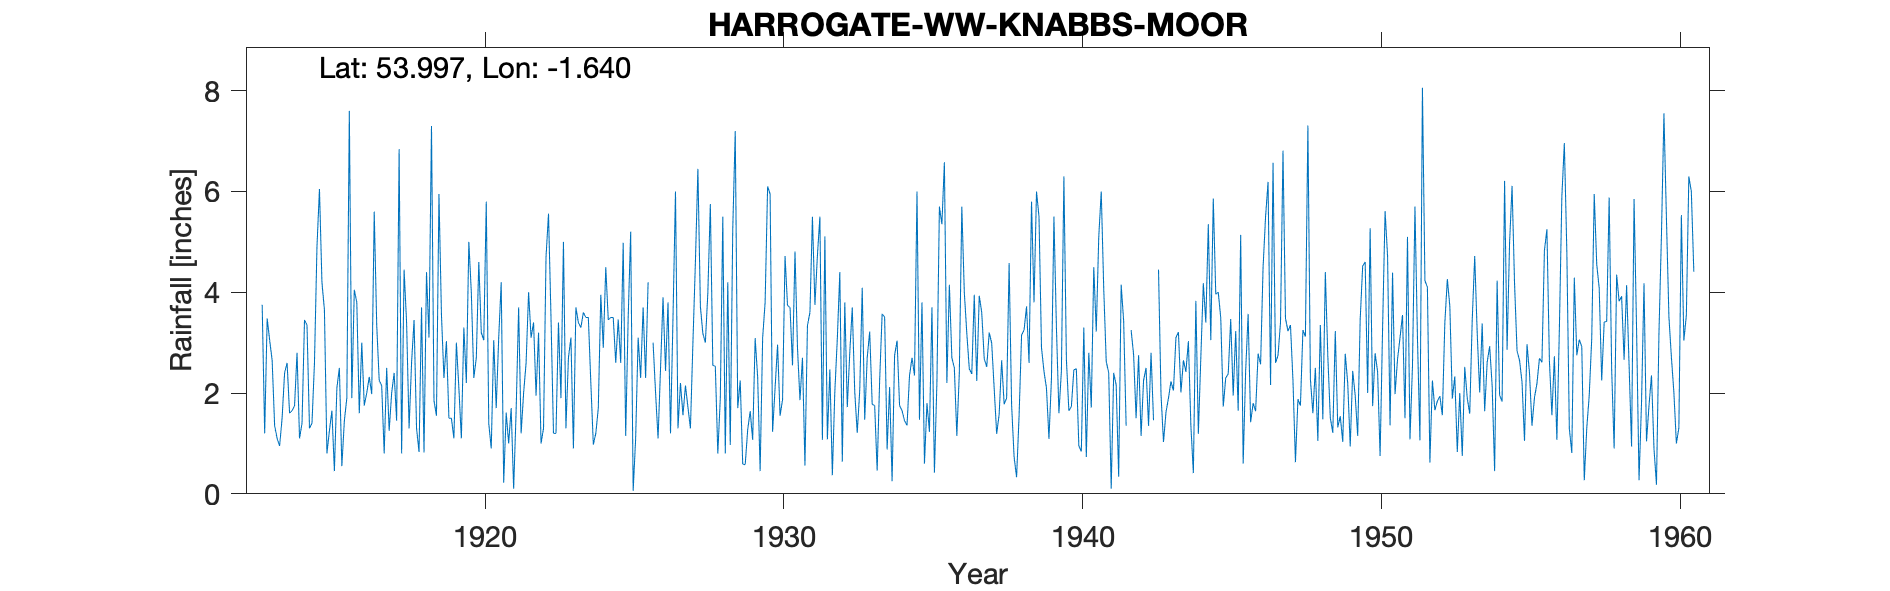

The data file committed next to this chart (first rows):
HARROGATE W.W. (KNABB'S MOOR), , , , , , , , , , , , , , , , , , , , , , , 
Grid ref, SE237557, Long, -1.64, Lat, 54, Elevation, 700, ft, , , , , , , , , , , , , , , 
Station no, 3356, , , , , , , , , , , , , , , , , , , , , , 
, 1910, 1911, 1912, 1913, 1914, 1915, 1916, 1917, 1918, 1919, 1920, 1921, 1922, 1923, 1924, 1925, 1926, 1927, 1928, 1929, 1930, 1931, 1932
January, , , , 3.75, 1.65, 4.2, 1.9, 2.15, 2.6, 3.56, 4, 4.2, 3.1, 1.9, 2.2, 2.6, , 2.2, 5.75, 2.25, 5.95, 1.86, 2.47
February, , , , 1.2, 1.75, 3.65, 4.05, 0.8, 3.45, 2.3, 2.3, 0.22, 3.4, 5, 0.98, 4.98, 3, 1.56, 2.55, 0.59, 1.23, 2.7, 0.37
March, , , , 3.48, 2.8, 0.8, 3.8, 2.5, 1.3, 3.03, 2.7, 1.61, 1.95, 1.3, 1.2, 1.15, 2, 2.15, 2.53, 0.58, 2.1, 0.56, 2.03
April, , , , 3.05, 1.1, 1.25, 1.6, 1.25, 0.83, 1.5, 4.6, 1, 3.2, 2.7, 1.7, 3.5, 1.1, 1.72, 0.8, 1.27, 2.96, 3.34, 3.08
May, , , , 2.65, 1.4, 1.65, 3, 2, 3.7, 1.5, 3.2, 1.7, 1, 3.1, 3.95, 5.2, 2.5, 1.3, 1.9, 1.64, 1.55, 3.6, 4.4
June, , , , 1.35, 3.45, 0.45, 1.75, 2.4, 0.82, 1.1, 3.05, 0.1, 1.3, 0.9, 2.9, 0.06, 3.9, 3, 5.5, 1.07, 1.87, 5.5, 0.64
July, , , , 1.1, 3.35, 2.1, 2, 1.45, 4.4, 3, 5.8, 1.65, 4.7, 3.7, 4.5, 1.1, 2.44, 4.6, 0.8, 3.09, 4.72, 3.75, 3.8
August, , , , 0.95, 1.3, 2.5, 2.32, 6.84, 3.1, 2.1, 1.4, 3.7, 5.56, 3.4, 3.45, 3.1, 3.8, 6.45, 4.2, 2.32, 3.74, 4.73, 1.72
September, , , , 1.5, 1.4, 0.55, 1.98, 0.8, 7.3, 1.1, 0.9, 1.2, 3.5, 3.3, 3.5, 2.3, 1.2, 3.72, 0.97, 0.45, 3.7, 5.5, 2.8
October, , , , 2.4, 2.6, 1.45, 5.6, 4.45, 1.85, 3.3, 3.05, 2, 1.2, 3.6, 3.5, 3.7, 3.5, 3.18, 5.25, 3.09, 2.55, 1.07, 3.7
November, , , , 2.6, 4.9, 1.9, 3.35, 3.4, 1.55, 2.2, 1.7, 2.6, 1.2, 3.5, 2.6, 2.3, 6, 3, 7.2, 3.8, 4.81, 5.11, 2.02
December, , , , 1.6, 6.05, 7.6, 2.25, 1.3, 5.95, 5, 3.1, 4, 3.4, 3.5, 3.46, 4.2, 1.3, 4, 1.7, 6.1, 2.9, 1.08, 1.21
Total, , , , 25.63, 31.75, 28.1, 33.6, 29.34, 36.85, 29.69, 35.8, 23.98, 33.51, 35.9, 33.94, 34.19, , 36.88, 39.15, 26.25, 38.08, 38.8, 28.24
1926 Jan 3.25 estimated from surrounding…, , , , , , , , , , , , , , , , , , , , , , , 
1942 Jan 3.25 Dec 3.1 total 28.12 estima…, , , , , , , , , , , , , , , , , , , , , , , 
